Run: headless pygame with SDL's dummy video driver; simulated clock (each Clock.tick advances the game by its frame time, no real sleeping); random seed 0; keys injected as events and as key.get_pressed() state; no mouse input.
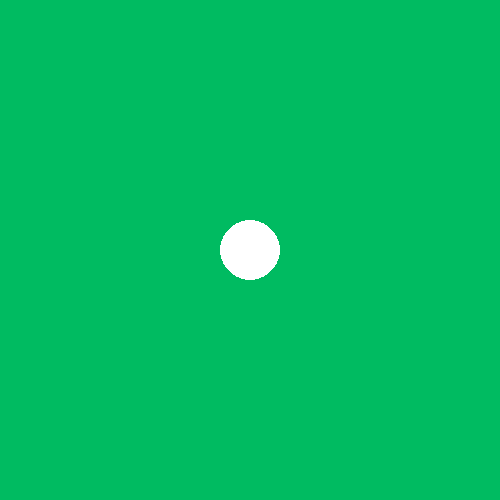
Frame 1 of 4 · flips 1–60 · no input
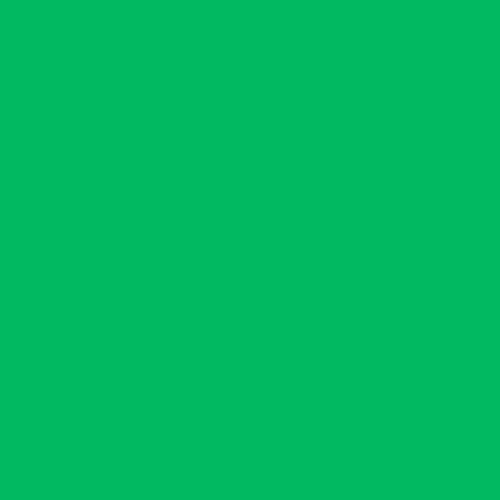
Frame 2 of 4 · flips 61–180 · tapped SPACE, RETURN · held RIGHT (→), D
Frame 3 of 4 · flips 181–300 · held DOWN (↓), S · screen unchanged from frame 2, image omitted
Frame 4 of 4 · flips 301–420 · held LEFT (←), A, UP (↑), W · screen unchanged from frame 3, image omitted

The pygame program that drew these frames:

import pygame

pygame.init()
win = pygame.display.set_mode((500, 500))
win.fill((0, 187, 97))


class Circle:
    def __init__(self, surface, color, x, y, radius):
        self.surface = surface
        self.color = color
        self.radius = radius
        self.y = y
        self.x = x

    def draw(self):
        pygame.draw.circle(self.surface, self.color, (self.x, self.y), self.radius)

    def move_by_keys(self):
        keys = pygame.key.get_pressed()
        if keys[pygame.K_LEFT]:
            self.x -= 3
        elif keys[pygame.K_RIGHT]:
            self.x += 3
        elif keys[pygame.K_UP]:
            self.y -= 3
        elif keys[pygame.K_DOWN]:
            self.y += 3


bob = Circle(win, (255, 255, 255), 250, 250, 30)
while True:
    for event in pygame.event.get():
        if event.type == pygame.QUIT:
            exit()

    win.fill((0, 187, 97))
    bob.draw()
    bob.move_by_keys()
    pygame.display.update()
    pygame.time.delay(10)
